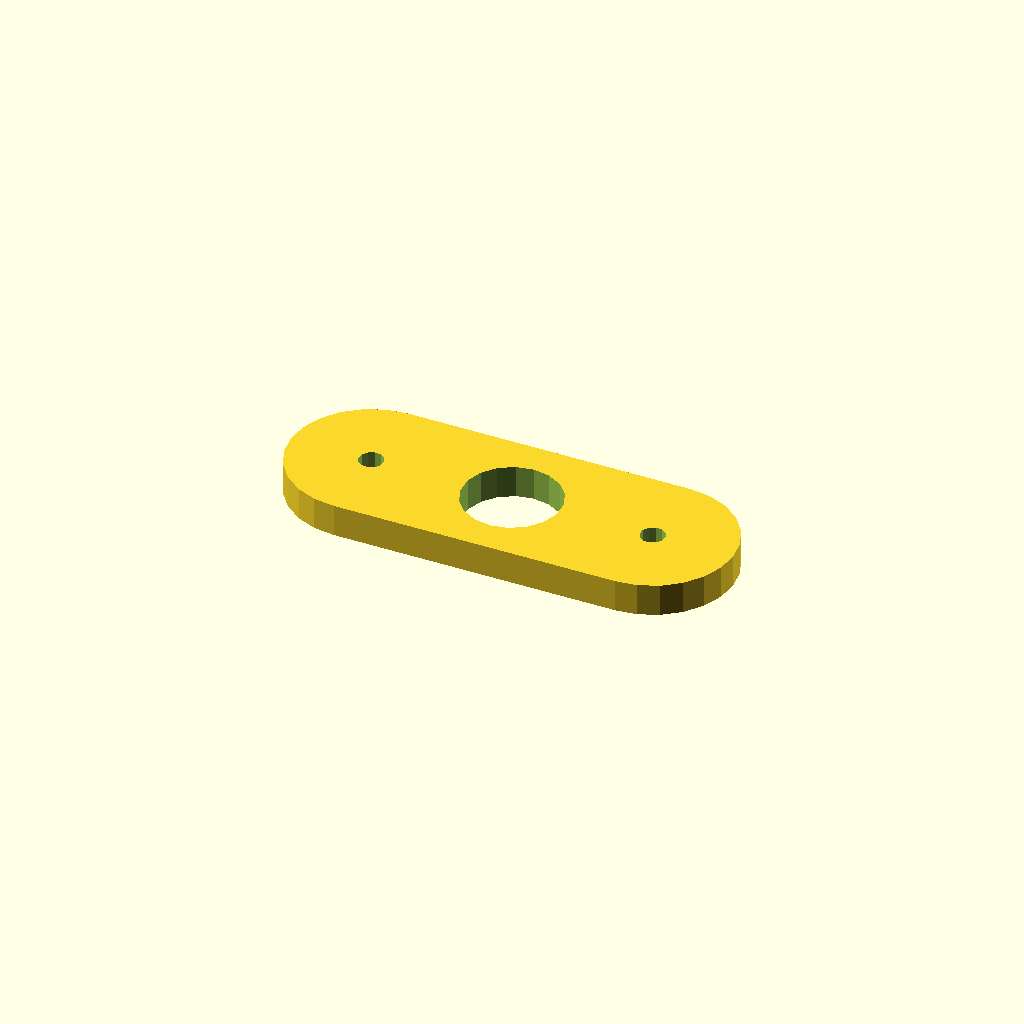
Cell 1 — every parameter at its default value.
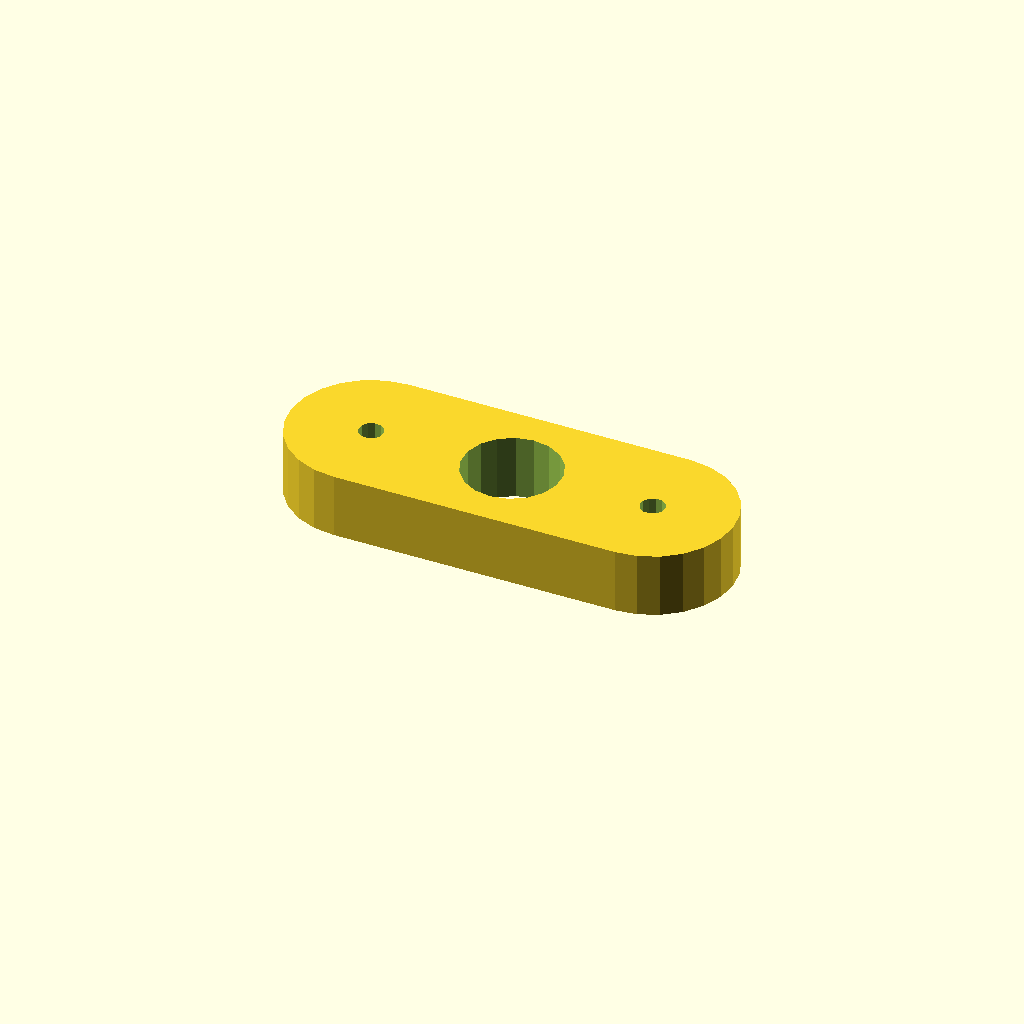
Cell 2: the same model with plate_t = 16.
One fixed orthographic camera (rotation 55°, 0°, 25°; colour scheme Cornfield) for every cell.
OpenSCAD source file optional_data/data/sketch4/spacerplates/part_0155.scad:
$fn = 32;

// ----------------------------------------------------------------------
// Spacer plate: obround span 70, caps R20
// ----------------------------------------------------------------------

// --- parameters (mm) ---
bore_r = 12;              // centre bore radius
bolt_r = 3;               // bolt hole radius
plate_t = 8;              // plate thickness, Z (extrusion height)
span = 70;                // obround span
cap_r = 20;               // cap radius

profile = [[20, 40], [14.824, 39.319], [10, 37.321], [5.858, 34.142], [2.679, 30], [0.681, 25.176], [0, 20], [0.681, 14.824], [2.679, 10], [5.858, 5.858], [10, 2.679], [14.824, 0.681], [20, 0], [90, 0], [95.176, 0.681], [100, 2.679], [104.142, 5.858], [107.321, 10], [109.319, 14.824], [110, 20], [109.319, 25.176], [107.321, 30], [104.142, 34.142], [100, 37.321], [95.176, 39.319], [90, 40]];  // primary outline, 26 points, counter clockwise
void_1 = [[66.78, 22.29], [65.286, 26.18], [62.552, 29.326], [58.907, 31.346], [54.791, 31.998], [50.7, 31.203], [47.127, 29.057], [44.505, 25.818], [43.148, 21.877], [43.22, 17.71], [44.714, 13.82], [47.448, 10.674], [51.093, 8.654], [55.209, 8.002], [59.3, 8.797], [62.873, 10.943], [65.495, 14.182], [66.852, 18.123]];  // centre bore, 18 points
void_2 = [[22.945, 20.572], [22.264, 21.968], [20.977, 22.837], [19.428, 22.945], [18.032, 22.264], [17.163, 20.977], [17.055, 19.428], [17.736, 18.032], [19.023, 17.163], [20.572, 17.055], [21.968, 17.736], [22.837, 19.023]];  // end hole, 12 points
void_3 = [[92.945, 20.572], [92.264, 21.968], [90.977, 22.837], [89.428, 22.945], [88.032, 22.264], [87.163, 20.977], [87.055, 19.428], [87.736, 18.032], [89.023, 17.163], [90.572, 17.055], [91.968, 17.736], [92.837, 19.023]];  // end hole, 12 points

// --- the one profile operation ---
difference() {
  linear_extrude(height = plate_t) polygon(points = profile);
  translate([0, 0, -1])
    linear_extrude(height = plate_t + 2) polygon(points = void_1);
  translate([0, 0, -1])
    linear_extrude(height = plate_t + 2) polygon(points = void_2);
  translate([0, 0, -1])
    linear_extrude(height = plate_t + 2) polygon(points = void_3);
}
Customizer parameters (derived from the source; name, type, default, range or options):
bore_r: number, default 12
bolt_r: number, default 3
plate_t: number, default 8
span: number, default 70
cap_r: number, default 20
